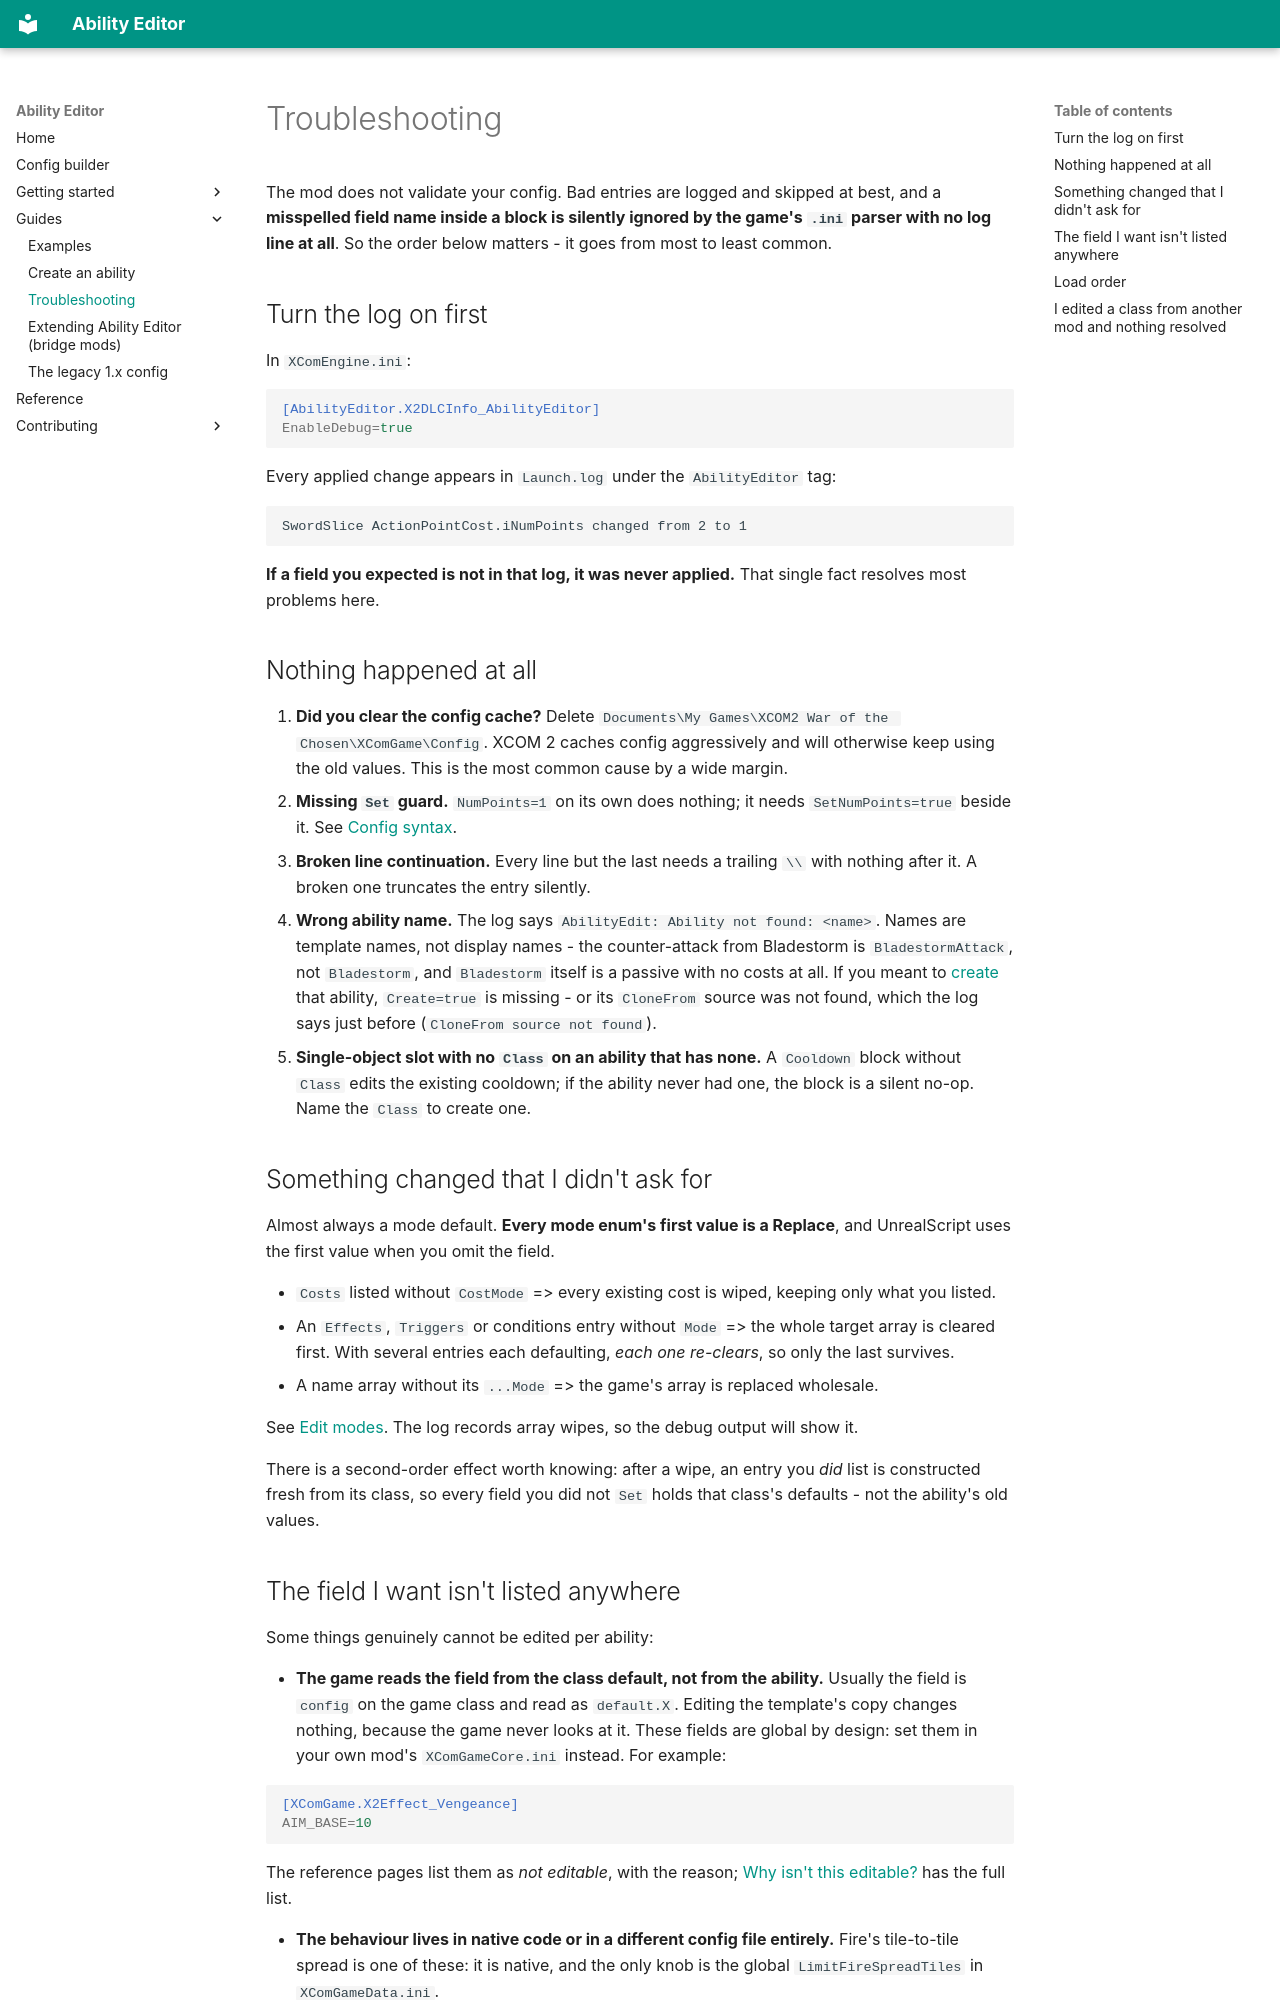

repository: boundir/AbilityEditor · page: guides/troubleshooting/index.html · generator: mkdocs

# Troubleshooting

The mod does not validate your config. Bad entries are logged and skipped at best, and a
**misspelled field name inside a block is silently ignored by the game's `.ini` parser with no log
line at all**. So the order below matters - it goes from most to least common.

## Turn the log on first

In `XComEngine.ini`:

```ini
[AbilityEditor.X2DLCInfo_AbilityEditor]
EnableDebug=true
```

Every applied change appears in `Launch.log` under the `AbilityEditor` tag:

```
SwordSlice ActionPointCost.iNumPoints changed from 2 to 1
```

**If a field you expected is not in that log, it was never applied.** That single fact resolves
most problems here.

## Nothing happened at all

1. **Did you clear the config cache?** Delete
   `Documents\My Games\XCOM2 War of the Chosen\XComGame\Config`. XCOM 2 caches config aggressively
   and will otherwise keep using the old values. This is the most common cause by a wide margin.
2. **Missing `Set` guard.** `NumPoints=1` on its own does nothing; it needs `SetNumPoints=true`
   beside it. See [Config syntax](../getting-started/config-syntax.md#set-value-pairs).
3. **Broken line continuation.** Every line but the last needs a trailing ` \\` with nothing after
   it. A broken one truncates the entry silently.
4. **Wrong ability name.** The log says `AbilityEdit: Ability not found: <name>`. Names are
   template names, not display names - the counter-attack from Bladestorm is `BladestormAttack`,
   not `Bladestorm`, and `Bladestorm` itself is a passive with no costs at all. If you meant to
   [create](create-an-ability.md) that ability, `Create=true` is missing - or its `CloneFrom`
   source was not found, which the log says just before (`CloneFrom source not found`).
5. **Single-object slot with no `Class` on an ability that has none.** A `Cooldown` block without
   `Class` edits the existing cooldown; if the ability never had one, the block is a silent no-op.
   Name the `Class` to create one.

## Something changed that I didn't ask for

Almost always a mode default. **Every mode enum's first value is a Replace**, and UnrealScript uses
the first value when you omit the field.

- `Costs` listed without `CostMode` => every existing cost is wiped, keeping only what you listed.
- An `Effects`, `Triggers` or conditions entry without `Mode` => the whole target array is cleared
  first. With several entries each defaulting, *each one re-clears*, so only the last survives.
- A name array without its `...Mode` => the game's array is replaced wholesale.

See [Edit modes](../getting-started/edit-modes.md). The log records array wipes, so the debug
output will show it.

There is a second-order effect worth knowing: after a wipe, an entry you *did* list is constructed
fresh from its class, so every field you did not `Set` holds that class's defaults - not the
ability's old values.
